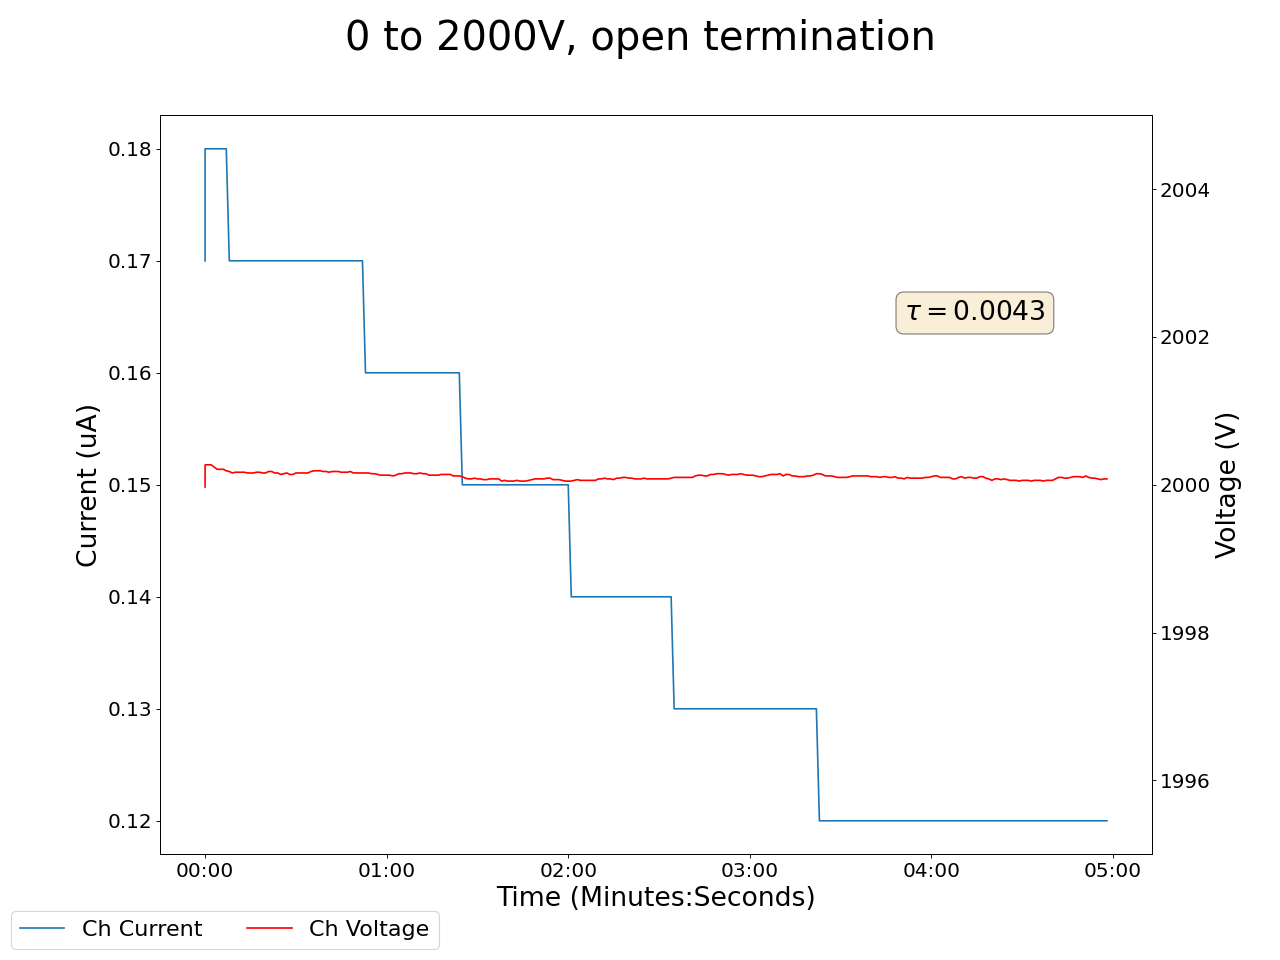

The file beside this chart, header and first rows:
2025-01-31 12:20:33.192590, 0.4300000071525574, 0.0, 1999.969970703125, 0.17000000178813934, 0.17000000178813934, 0.0, 0.12999999523162842, 0.0, 0.07000000029802322, 0.0, 0.0, 0.0, 0.1599999964237213, 0.0, 0.9399999976158142, 0.0, 0.0, 0.0, 0.0, 0.0, 0.4399999976158142, 0.0, 0.5199999809265137
2025-01-31 12:20:34.192483, 0.43, 0.0, 2000, 0.18, 0.17, 0.0, 0.13, 0.0, 0.07, 0.0, 0.0, 0.0, 0.16, 0.0, 0.94, 0.0, 0.0, 0.0, 0.0, 0.0, 0.44, 0.0, 0.52
2025-01-31 12:20:35.192482, 0.43, 0.0, 2000, 0.18, 0.17, 0.0, 0.13, 0.0, 0.07, 0.0, 0.0, 0.0, 0.16, 0.0, 0.94, 0.0, 0.0, 0.0, 0.0, 0.0, 0.44, 0.0, 0.52
2025-01-31 12:20:36.192483, 0.43, 0.0, 2000, 0.18, 0.17, 0.0, 0.13, 0.0, 0.07, 0.0, 0.0, 0.0, 0.16, 0.0, 0.94, 0.0, 0.0, 0.0, 0.0, 0.0, 0.44, 0.0, 0.52
2025-01-31 12:20:37.192482, 0.43, 0.0, 2000, 0.18, 0.17, 0.0, 0.13, 0.0, 0.07, 0.0, 0.0, 0.0, 0.16, 0.0, 0.94, 0.0, 0.0, 0.0, 0.0, 0.0, 0.44, 0.0, 0.52
2025-01-31 12:20:38.192482, 0.43, 0.0, 2000, 0.18, 0.17, 0.0, 0.13, 0.0, 0.07, 0.0, 0.0, 0.0, 0.16, 0.0, 0.94, 0.0, 0.0, 0.0, 0.0, 0.0, 0.44, 0.0, 0.52
2025-01-31 12:20:39.192482, 0.43, 0.0, 2000, 0.18, 0.17, 0.0, 0.13, 0.0, 0.07, 0.0, 0.0, 0.0, 0.16, 0.0, 0.94, 0.0, 0.0, 0.0, 0.0, 0.0, 0.44, 0.0, 0.52
2025-01-31 12:20:40.192483, 0.43, 0.0, 2000, 0.18, 0.17, 0.0, 0.13, 0.0, 0.07, 0.0, 0.0, 0.0, 0.16, 0.0, 0.94, 0.0, 0.0, 0.0, 0.0, 0.0, 0.44, 0.0, 0.52
2025-01-31 12:20:41.192483, 0.43, 0.0, 2000, 0.18, 0.17, 0.0, 0.13, 0.0, 0.07, 0.0, 0.0, 0.0, 0.16, 0.0, 0.94, 0.0, 0.0, 0.0, 0.0, 0.0, 0.44, 0.0, 0.52
2025-01-31 12:20:42.192484, 0.43, 0.0, 2000, 0.17, 0.16, 0.0, 0.14, 0.0, 0.07, 0.0, 0.0, 0.0, 0.16, 0.0, 0.94, 0.0, 0.0, 0.0, 0.0, 0.0, 0.44, 0.0, 0.52
2025-01-31 12:20:43.192482, 0.43, 0.0, 2000, 0.17, 0.16, 0.0, 0.14, 0.0, 0.07, 0.0, 0.0, 0.0, 0.16, 0.0, 0.94, 0.0, 0.0, 0.0, 0.0, 0.0, 0.44, 0.0, 0.52
2025-01-31 12:20:44.192482, 0.43, 0.0, 2000, 0.17, 0.16, 0.0, 0.14, 0.0, 0.07, 0.0, 0.0, 0.0, 0.16, 0.0, 0.94, 0.0, 0.0, 0.0, 0.0, 0.0, 0.44, 0.0, 0.52
2025-01-31 12:20:45.192482, 0.43, 0.0, 2000, 0.17, 0.16, 0.0, 0.14, 0.0, 0.07, 0.0, 0.0, 0.0, 0.16, 0.0, 0.94, 0.0, 0.0, 0.0, 0.0, 0.0, 0.44, 0.0, 0.52
2025-01-31 12:20:46.192483, 0.43, 0.0, 2000, 0.17, 0.16, 0.0, 0.14, 0.0, 0.07, 0.0, 0.0, 0.0, 0.16, 0.0, 0.94, 0.0, 0.0, 0.0, 0.0, 0.0, 0.44, 0.0, 0.52
2025-01-31 12:20:47.192483, 0.43, 0.0, 2000, 0.17, 0.16, 0.0, 0.14, 0.0, 0.07, 0.0, 0.0, 0.0, 0.16, 0.0, 0.94, 0.0, 0.0, 0.0, 0.0, 0.0, 0.44, 0.0, 0.52
2025-01-31 12:20:48.192483, 0.43, 0.0, 2000, 0.17, 0.16, 0.0, 0.14, 0.0, 0.07, 0.0, 0.0, 0.0, 0.16, 0.0, 0.94, 0.0, 0.0, 0.0, 0.0, 0.0, 0.44, 0.0, 0.52
2025-01-31 12:20:49.192483, 0.43, 0.0, 2000, 0.17, 0.16, 0.0, 0.14, 0.0, 0.07, 0.0, 0.0, 0.0, 0.16, 0.0, 0.94, 0.0, 0.0, 0.0, 0.0, 0.0, 0.44, 0.0, 0.52
2025-01-31 12:20:50.192483, 0.43, 0.0, 2000, 0.17, 0.16, 0.0, 0.14, 0.0, 0.07, 0.0, 0.0, 0.0, 0.16, 0.0, 0.94, 0.0, 0.0, 0.0, 0.0, 0.0, 0.44, 0.0, 0.52
2025-01-31 12:20:51.192482, 0.43, 0.0, 2000, 0.17, 0.16, 0.0, 0.14, 0.0, 0.07, 0.0, 0.0, 0.0, 0.16, 0.0, 0.94, 0.0, 0.0, 0.0, 0.0, 0.0, 0.44, 0.0, 0.52
2025-01-31 12:20:52.192482, 0.43, 0.0, 2000, 0.17, 0.16, 0.0, 0.13, 0.0, 0.07, 0.0, 0.0, 0.0, 0.16, 0.0, 0.94, 0.0, 0.0, 0.0, 0.0, 0.0, 0.44, 0.0, 0.52
2025-01-31 12:20:53.192483, 0.43, 0.0, 2000, 0.17, 0.16, 0.0, 0.13, 0.0, 0.07, 0.0, 0.0, 0.0, 0.16, 0.0, 0.94, 0.0, 0.0, 0.0, 0.0, 0.0, 0.44, 0.0, 0.52
2025-01-31 12:20:54.192482, 0.43, 0.0, 2000, 0.17, 0.16, 0.0, 0.13, 0.0, 0.07, 0.0, 0.0, 0.0, 0.16, 0.0, 0.94, 0.0, 0.0, 0.0, 0.0, 0.0, 0.44, 0.0, 0.52
2025-01-31 12:20:55.192482, 0.43, 0.0, 2000, 0.17, 0.16, 0.0, 0.13, 0.0, 0.07, 0.0, 0.0, 0.0, 0.16, 0.0, 0.94, 0.0, 0.0, 0.0, 0.0, 0.0, 0.44, 0.0, 0.52
2025-01-31 12:20:56.192482, 0.43, 0.0, 2000, 0.17, 0.16, 0.0, 0.13, 0.0, 0.07, 0.0, 0.0, 0.0, 0.16, 0.0, 0.94, 0.0, 0.0, 0.0, 0.0, 0.0, 0.43, 0.0, 0.52
2025-01-31 12:20:57.192482, 0.43, 0.0, 2000, 0.17, 0.16, 0.0, 0.13, 0.0, 0.07, 0.0, 0.0, 0.0, 0.16, 0.0, 0.94, 0.0, 0.0, 0.0, 0.0, 0.0, 0.43, 0.0, 0.52
2025-01-31 12:20:58.192483, 0.43, 0.0, 2000, 0.17, 0.16, 0.0, 0.13, 0.0, 0.07, 0.0, 0.0, 0.0, 0.16, 0.0, 0.94, 0.0, 0.0, 0.0, 0.0, 0.0, 0.43, 0.0, 0.52
2025-01-31 12:20:59.192482, 0.43, 0.0, 2000, 0.17, 0.16, 0.0, 0.13, 0.0, 0.07, 0.0, 0.0, 0.0, 0.16, 0.0, 0.94, 0.0, 0.0, 0.0, 0.0, 0.0, 0.43, 0.0, 0.52
2025-01-31 12:21:00.192483, 0.43, 0.0, 2000, 0.17, 0.16, 0.0, 0.13, 0.0, 0.07, 0.0, 0.0, 0.0, 0.16, 0.0, 0.94, 0.0, 0.0, 0.0, 0.0, 0.0, 0.43, 0.0, 0.53
2025-01-31 12:21:01.192483, 0.43, 0.0, 2000, 0.17, 0.16, 0.0, 0.13, 0.0, 0.07, 0.0, 0.0, 0.0, 0.16, 0.0, 0.94, 0.0, 0.0, 0.0, 0.0, 0.0, 0.43, 0.0, 0.53
2025-01-31 12:21:02.192483, 0.43, 0.0, 2000, 0.17, 0.16, 0.0, 0.13, 0.0, 0.07, 0.0, 0.0, 0.0, 0.16, 0.0, 0.94, 0.0, 0.0, 0.0, 0.0, 0.0, 0.43, 0.0, 0.52
2025-01-31 12:21:03.192482, 0.43, 0.0, 2000, 0.17, 0.16, 0.0, 0.13, 0.0, 0.07, 0.0, 0.0, 0.0, 0.16, 0.0, 0.94, 0.0, 0.0, 0.0, 0.0, 0.0, 0.43, 0.0, 0.52
2025-01-31 12:21:04.192482, 0.43, 0.0, 2000, 0.17, 0.16, 0.0, 0.13, 0.0, 0.07, 0.0, 0.0, 0.0, 0.16, 0.0, 0.94, 0.0, 0.0, 0.0, 0.0, 0.0, 0.43, 0.0, 0.52
2025-01-31 12:21:05.192484, 0.43, 0.0, 2000, 0.17, 0.16, 0.0, 0.13, 0.0, 0.07, 0.0, 0.0, 0.0, 0.16, 0.0, 0.94, 0.0, 0.0, 0.0, 0.0, 0.0, 0.43, 0.0, 0.52
2025-01-31 12:21:06.192484, 0.43, 0.0, 2000, 0.17, 0.16, 0.0, 0.13, 0.0, 0.07, 0.0, 0.0, 0.0, 0.16, 0.0, 0.94, 0.0, 0.0, 0.0, 0.0, 0.0, 0.43, 0.0, 0.52
2025-01-31 12:21:07.192484, 0.43, 0.0, 2000, 0.17, 0.16, 0.0, 0.13, 0.0, 0.07, 0.0, 0.0, 0.0, 0.16, 0.0, 0.94, 0.0, 0.0, 0.0, 0.0, 0.0, 0.43, 0.0, 0.52
2025-01-31 12:21:08.192484, 0.43, 0.0, 2000, 0.17, 0.16, 0.0, 0.13, 0.0, 0.07, 0.0, 0.0, 0.0, 0.16, 0.0, 0.94, 0.0, 0.0, 0.0, 0.0, 0.0, 0.43, 0.0, 0.52
2025-01-31 12:21:09.192484, 0.43, 0.0, 2000, 0.17, 0.16, 0.0, 0.13, 0.0, 0.07, 0.0, 0.0, 0.0, 0.16, 0.0, 0.94, 0.0, 0.0, 0.0, 0.0, 0.0, 0.43, 0.0, 0.52
2025-01-31 12:21:10.192484, 0.43, 0.0, 2000, 0.17, 0.16, 0.0, 0.13, 0.0, 0.07, 0.0, 0.0, 0.0, 0.16, 0.0, 0.94, 0.0, 0.0, 0.0, 0.0, 0.0, 0.43, 0.0, 0.52
2025-01-31 12:21:11.192484, 0.43, 0.0, 2000, 0.17, 0.16, 0.0, 0.13, 0.0, 0.07, 0.0, 0.0, 0.0, 0.16, 0.0, 0.94, 0.0, 0.0, 0.0, 0.0, 0.0, 0.43, 0.0, 0.52
2025-01-31 12:21:12.192483, 0.43, 0.0, 2000, 0.17, 0.16, 0.0, 0.13, 0.0, 0.07, 0.0, 0.0, 0.0, 0.16, 0.0, 0.94, 0.0, 0.0, 0.0, 0.0, 0.0, 0.43, 0.0, 0.52
2025-01-31 12:21:13.192484, 0.43, 0.0, 2000, 0.17, 0.16, 0.0, 0.14, 0.0, 0.07, 0.0, 0.0, 0.0, 0.16, 0.0, 0.94, 0.0, 0.0, 0.0, 0.0, 0.0, 0.43, 0.0, 0.52
2025-01-31 12:21:14.192483, 0.43, 0.0, 2000, 0.17, 0.16, 0.0, 0.14, 0.0, 0.07, 0.0, 0.0, 0.0, 0.16, 0.0, 0.94, 0.0, 0.0, 0.0, 0.0, 0.0, 0.43, 0.0, 0.52
2025-01-31 12:21:15.192484, 0.43, 0.0, 2000, 0.17, 0.16, 0.0, 0.14, 0.0, 0.07, 0.0, 0.0, 0.0, 0.16, 0.0, 0.94, 0.0, 0.0, 0.0, 0.0, 0.0, 0.43, 0.0, 0.52
2025-01-31 12:21:16.192484, 0.43, 0.0, 2000, 0.17, 0.16, 0.0, 0.14, 0.0, 0.07, 0.0, 0.0, 0.0, 0.16, 0.0, 0.94, 0.0, 0.0, 0.0, 0.0, 0.0, 0.43, 0.0, 0.52
2025-01-31 12:21:17.192483, 0.43, 0.0, 2000, 0.17, 0.16, 0.0, 0.14, 0.0, 0.07, 0.0, 0.0, 0.0, 0.16, 0.0, 0.94, 0.0, 0.0, 0.0, 0.0, 0.0, 0.43, 0.0, 0.52
2025-01-31 12:21:18.192484, 0.43, 0.0, 2000, 0.17, 0.16, 0.0, 0.14, 0.0, 0.07, 0.0, 0.0, 0.0, 0.16, 0.0, 0.94, 0.0, 0.0, 0.0, 0.0, 0.0, 0.43, 0.0, 0.52
2025-01-31 12:21:19.192484, 0.43, 0.0, 2000, 0.17, 0.16, 0.0, 0.14, 0.0, 0.07, 0.0, 0.0, 0.0, 0.16, 0.0, 0.94, 0.0, 0.0, 0.0, 0.0, 0.0, 0.43, 0.0, 0.52
2025-01-31 12:21:20.192483, 0.43, 0.0, 2000, 0.17, 0.16, 0.0, 0.14, 0.0, 0.07, 0.0, 0.0, 0.0, 0.16, 0.0, 0.94, 0.0, 0.0, 0.0, 0.0, 0.0, 0.43, 0.0, 0.52
2025-01-31 12:21:21.192484, 0.43, 0.0, 2000, 0.17, 0.16, 0.0, 0.14, 0.0, 0.07, 0.0, 0.0, 0.0, 0.16, 0.0, 0.94, 0.0, 0.0, 0.0, 0.0, 0.0, 0.43, 0.0, 0.52
2025-01-31 12:21:22.192484, 0.43, 0.0, 2000, 0.17, 0.16, 0.0, 0.14, 0.0, 0.07, 0.0, 0.0, 0.0, 0.16, 0.0, 0.94, 0.0, 0.0, 0.0, 0.0, 0.0, 0.43, 0.0, 0.52
2025-01-31 12:21:23.192484, 0.43, 0.0, 2000, 0.17, 0.16, 0.0, 0.14, 0.0, 0.07, 0.0, 0.0, 0.0, 0.16, 0.0, 0.94, 0.0, 0.0, 0.0, 0.0, 0.0, 0.43, 0.0, 0.52
2025-01-31 12:21:24.192484, 0.43, 0.0, 2000, 0.17, 0.16, 0.0, 0.14, 0.0, 0.07, 0.0, 0.0, 0.0, 0.16, 0.0, 0.94, 0.0, 0.0, 0.0, 0.0, 0.0, 0.43, 0.0, 0.52
2025-01-31 12:21:25.192484, 0.43, 0.0, 2000, 0.17, 0.16, 0.0, 0.14, 0.0, 0.07, 0.0, 0.0, 0.0, 0.16, 0.0, 0.94, 0.0, 0.0, 0.0, 0.0, 0.0, 0.43, 0.0, 0.52
2025-01-31 12:21:26.192484, 0.43, 0.0, 2000, 0.17, 0.16, 0.0, 0.14, 0.0, 0.07, 0.0, 0.0, 0.0, 0.16, 0.0, 0.94, 0.0, 0.0, 0.0, 0.0, 0.0, 0.43, 0.0, 0.52
2025-01-31 12:21:27.192484, 0.43, 0.0, 2000, 0.16, 0.16, 0.0, 0.14, 0.0, 0.07, 0.0, 0.0, 0.0, 0.16, 0.0, 0.94, 0.0, 0.0, 0.0, 0.0, 0.0, 0.43, 0.0, 0.52
2025-01-31 12:21:28.192484, 0.43, 0.0, 2000, 0.16, 0.17, 0.0, 0.14, 0.0, 0.07, 0.0, 0.0, 0.0, 0.16, 0.0, 0.94, 0.0, 0.0, 0.0, 0.0, 0.0, 0.43, 0.0, 0.52
2025-01-31 12:21:29.192484, 0.43, 0.0, 2000, 0.16, 0.17, 0.0, 0.14, 0.0, 0.07, 0.0, 0.0, 0.0, 0.16, 0.0, 0.94, 0.0, 0.0, 0.0, 0.0, 0.0, 0.43, 0.0, 0.52
2025-01-31 12:21:30.192484, 0.43, 0.0, 2000, 0.16, 0.17, 0.0, 0.14, 0.0, 0.07, 0.0, 0.0, 0.0, 0.16, 0.0, 0.94, 0.0, 0.0, 0.0, 0.0, 0.0, 0.43, 0.0, 0.52
2025-01-31 12:21:31.192484, 0.43, 0.0, 2000, 0.16, 0.17, 0.0, 0.14, 0.0, 0.07, 0.0, 0.0, 0.0, 0.16, 0.0, 0.94, 0.0, 0.0, 0.0, 0.0, 0.0, 0.43, 0.0, 0.52
2025-01-31 12:21:32.192484, 0.43, 0.0, 2000, 0.16, 0.17, 0.0, 0.14, 0.0, 0.07, 0.0, 0.0, 0.0, 0.16, 0.0, 0.94, 0.0, 0.0, 0.0, 0.0, 0.0, 0.43, 0.0, 0.52
2025-01-31 12:21:33.192484, 0.43, 0.0, 2000, 0.16, 0.17, 0.0, 0.14, 0.0, 0.07, 0.0, 0.0, 0.0, 0.16, 0.0, 0.94, 0.0, 0.0, 0.0, 0.0, 0.0, 0.43, 0.0, 0.52
... 239 more rows
